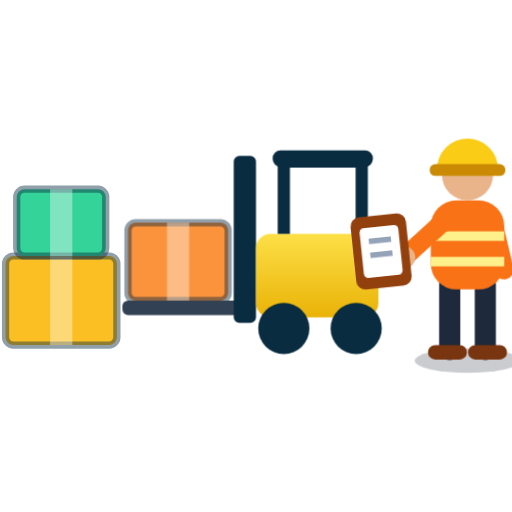
t = 0.00 s
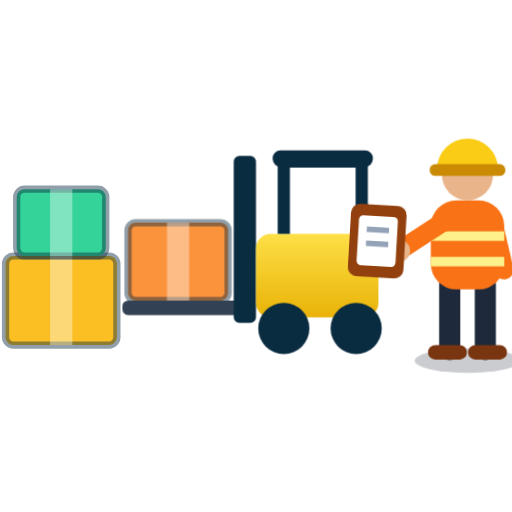
t = 0.54 s
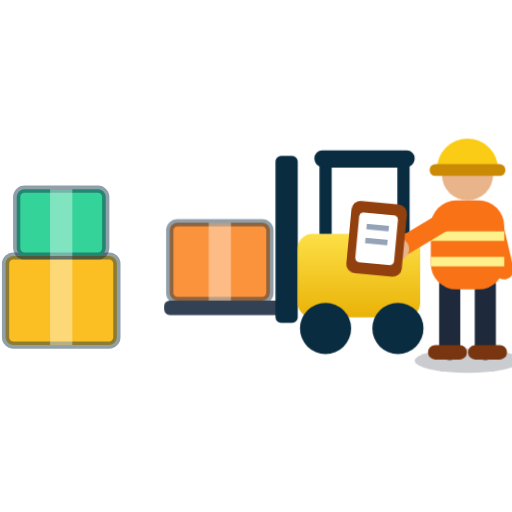
t = 1.17 s
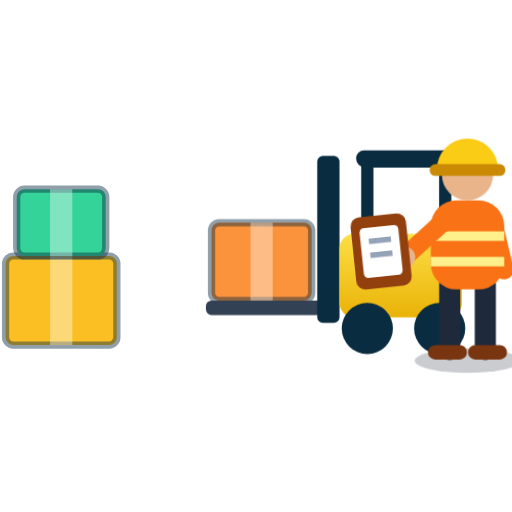
t = 1.80 s
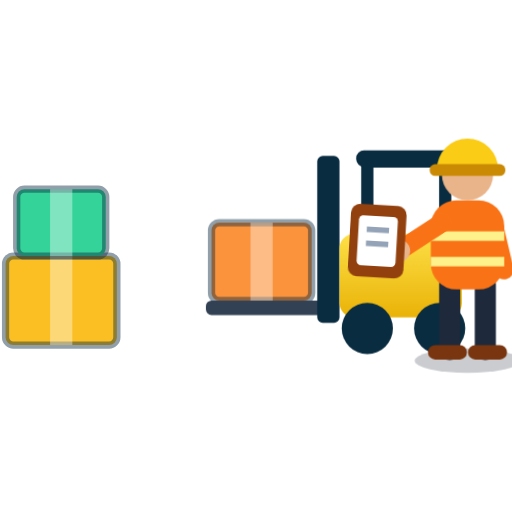
t = 2.34 s
t = 2.97 s: frame unchanged from t = 1.17 s, image omitted

The animated SVG that drew these frames (rendered in a browser with its animation timeline set to each time). Animation: 2 CSS @keyframes rules; one cycle of 3.60 s, repeats indefinitely.

<svg xmlns="http://www.w3.org/2000/svg" width="128" height="128" viewBox="25 42 92 92" role="img" aria-labelledby="pg-t">
<title id="pg-t">Puerto de Guayaquil · recepción</title>
<defs><linearGradient id="pg-fork" x1="0" y1="0" x2="0" y2="1"><stop offset="0" stop-color="#fde047"/><stop offset="1" stop-color="#eab308"/></linearGradient></defs>
<style>.pg-fork{transform-origin:80px 100px;animation:pgfork 3.6s ease-in-out infinite}@keyframes pgfork{0%,15%,100%{transform:translateX(0)}50%,65%{transform:translateX(15px)}}.pg-w-arm{transform-origin:104.5px 82px;animation:pgwarm 1.8s ease-in-out infinite}@keyframes pgwarm{0%,100%{transform:rotate(-6deg)}50%{transform:rotate(8deg)}}@media (prefers-reduced-motion:reduce){*{animation:none!important}}</style>
<rect x="26" y="88" width="20" height="16" rx="1.4" fill="#fbbf24" stroke="#0a2c40" stroke-opacity=".45" stroke-width="1.3" stroke-linejoin="round"/><rect x="34" y="88" width="4" height="16" fill="#fff" fill-opacity=".38"/><rect x="28" y="76" width="16" height="12" rx="1.4" fill="#34d399" stroke="#0a2c40" stroke-opacity=".45" stroke-width="1.3" stroke-linejoin="round"/><rect x="34" y="76" width="4" height="12" fill="#fff" fill-opacity=".38"/>
<g class="pg-fork">
<rect x="48" y="82" width="18" height="14" rx="1.4" fill="#fb923c" stroke="#0a2c40" stroke-opacity=".45" stroke-width="1.3" stroke-linejoin="round"/><rect x="55" y="82" width="4" height="14" fill="#fff" fill-opacity=".38"/>
<rect x="47" y="96" width="22" height="2.6" rx="1" fill="#334155"/>
<rect x="67" y="70" width="4" height="30" rx="1" fill="#0a2c40"/>
<rect x="71" y="84" width="22" height="15" rx="2.6" fill="url(#pg-fork)"/>
<path d="M76 84V71H90V84" fill="none" stroke="#0a2c40" stroke-width="2.2"/>
<rect x="74" y="69" width="18" height="3" rx="1.4" fill="#0a2c40"/>
<circle cx="76" cy="101" r="4.6" fill="#0a2c40"/><circle cx="89" cy="101" r="4.6" fill="#0a2c40"/>
</g>
<g class="pg-w-body">
<ellipse cx="109" cy="106.8" rx="9.5" ry="2.2" fill="#0f172a" opacity=".22"/>
<path d="M105.8 93V104.8M112.2 93V104.8" stroke="#1e293b" stroke-width="3.8" stroke-linecap="round"/>
<path d="M103.2 105.3h4.4M110.4 105.3h4.4" stroke="#78350f" stroke-width="2.6" stroke-linecap="round"/>
<path d="M113.6 82l2 8.5" stroke="#f97316" stroke-width="3.4" stroke-linecap="round"/>
<rect x="102.4" y="78" width="13.2" height="16" rx="4.6" fill="#f97316"/>
<path d="M102.4 84.4h13.2M102.4 89h13.2" stroke="#fef08a" stroke-width="1.7"/>
<circle cx="109" cy="73.4" r="4.6" fill="#e9b48a"/>
<path d="M103.5 72.4a5.5 5.5 0 0 1 11 0z" fill="#facc15"/>
<rect x="102.2" y="71.5" width="13.6" height="2.1" rx="1" fill="#ca8a04"/>
<g class="pg-w-arm"><path d="M104.5 82L97 87.5" stroke="#f97316" stroke-width="3.4" stroke-linecap="round"/><circle cx="97" cy="87.5" r="2" fill="#e9b48a"/><rect x="88" y="79.5" width="10" height="13" rx="1.6" fill="#92400e"/><rect x="89.5" y="81.5" width="7" height="9" rx=".8" fill="#fff"/><path d="M91 84h4M91 86.5h4" stroke="#94a3b8" stroke-width="1"/></g>
</g>
</svg>
